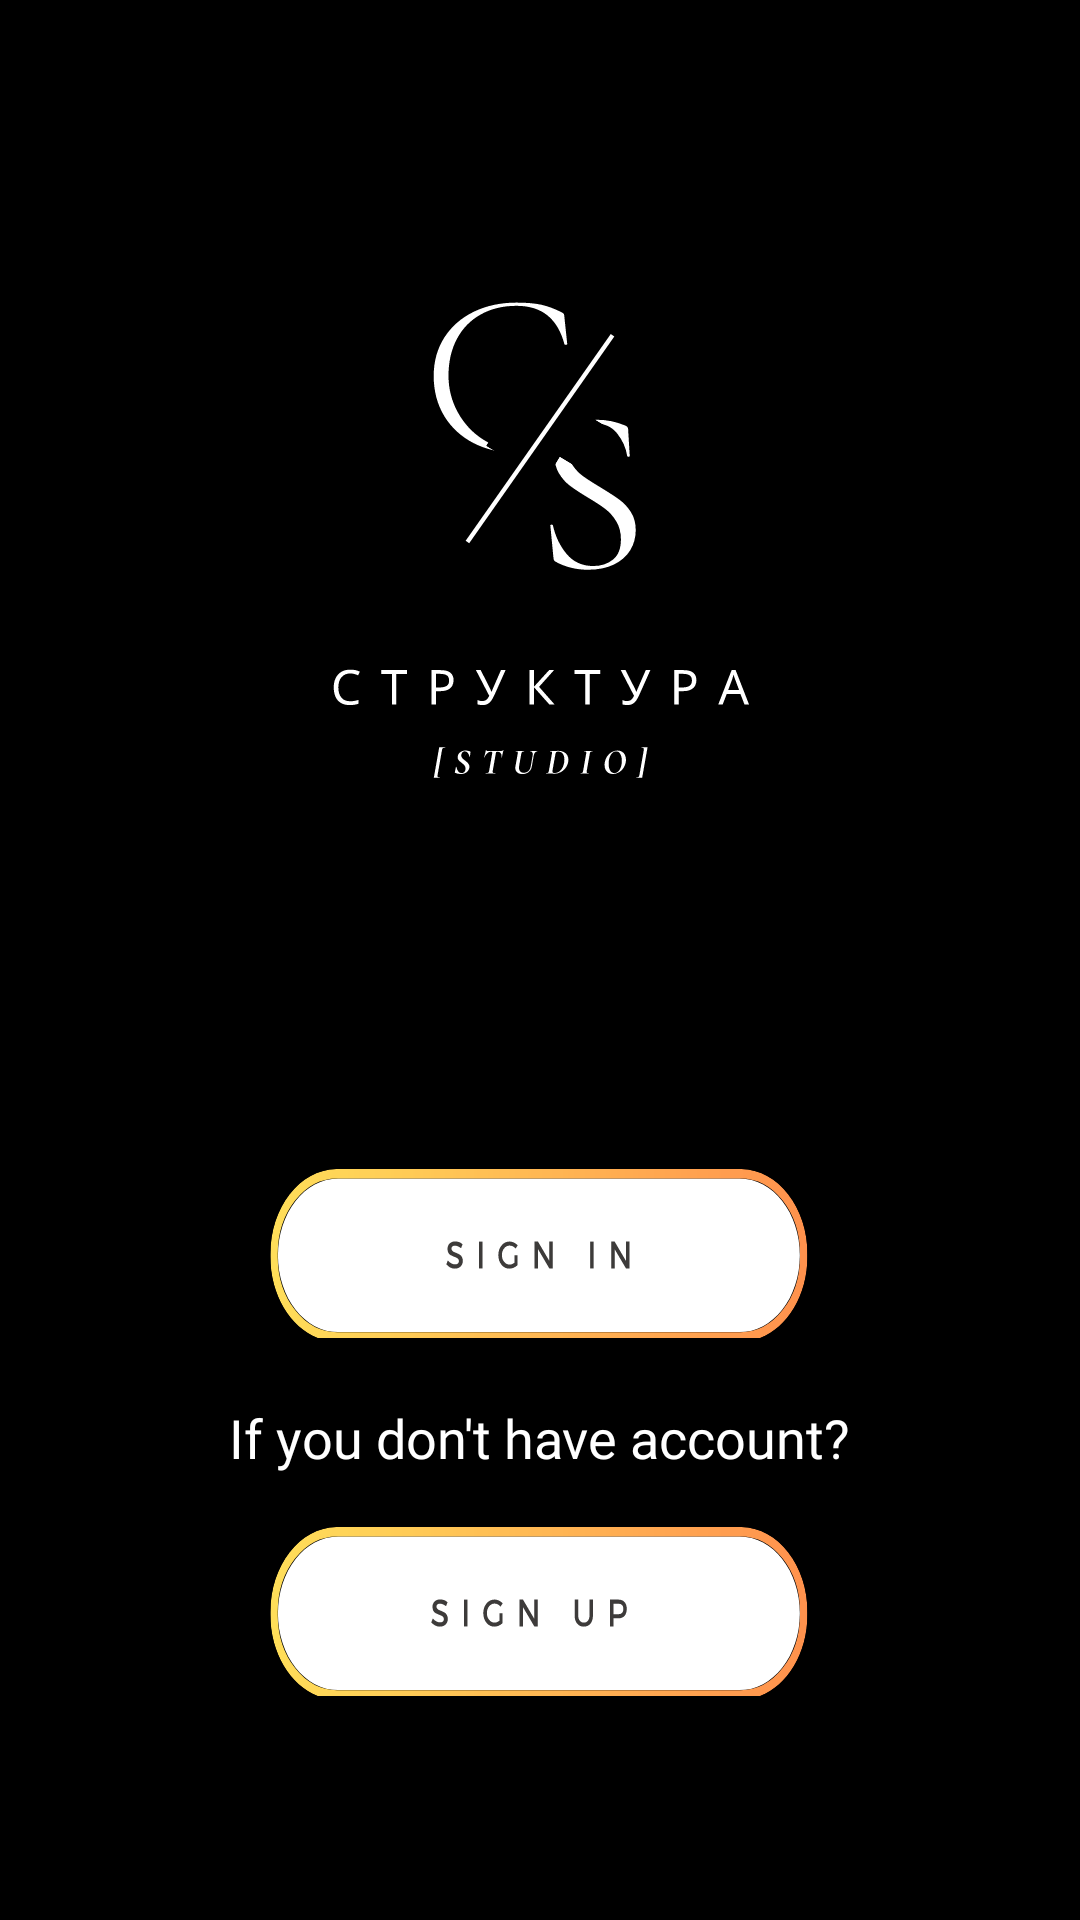

The Android layout XML behind this screen, and the referenced resources:
<!-- AndroidManifest.xml: application theme Theme.StructureStudioReservationApp -->
<!-- res/layout/activity_main.xml -->
<?xml version="1.0" encoding="utf-8"?>
<LinearLayout xmlns:android="http://schemas.android.com/apk/res/android"
    xmlns:tools="http://schemas.android.com/tools"
    android:id="@+id/main"
    android:layout_width="match_parent"
    android:layout_height="match_parent"
    android:background="@color/black"
    tools:context=".MainActivity"
    android:orientation="vertical">

    <ImageView
        android:id="@+id/imageView4"
        android:layout_width="match_parent"
        android:layout_height="wrap_content"
        android:src="@drawable/logo"
        tools:ignore="ContentDescription"
        />

    <ImageButton
        android:id="@+id/main_sign_in"
        android:layout_width="wrap_content"
        android:layout_height="wrap_content"
        android:src="@drawable/button_signin"
        android:background="@null"
        android:layout_gravity="center"
        android:layout_margin="15dp"
        tools:ignore="ContentDescription"
        android:contentDescription="@string/log_in"/>

    <TextView
        android:id="@+id/signup_text"
        android:layout_width="wrap_content"
        android:layout_height="wrap_content"
        android:layout_gravity="center"
        android:background="@color/black"
        android:text="@string/if_you_don_t_have_account"
        android:textColor="@color/white"
        android:fontFamily="@font/montserrat"
        android:textSize="18sp"
        tools:ignore="ContentDescription"
        />

    <ImageButton
        android:id="@+id/signup_button"
        android:layout_width="wrap_content"
        android:layout_height="wrap_content"
        android:src="@drawable/button_signup"
        android:background="@null"
        android:layout_gravity="center"
        android:layout_margin="15dp"
        tools:ignore="ContentDescription"
        android:contentDescription="@string/log_in"/>

</LinearLayout>
<!-- resources referenced by this layout -->
<resources>
  <color name="black">#FF000000</color>
  <color name="white">#FFFFFFFF</color>
  <!-- drawable button_signin: vector/xml drawable (drawable, 14498 chars, omitted) -->
  <!-- drawable button_signup: vector/xml drawable (drawable, 22838 chars, omitted) -->
  <!-- drawable logo: vector/xml drawable (drawable, 20030 chars, omitted) -->
  <string name="if_you_don_t_have_account">If you don\'t have account?</string>
  <string name="log_in">Log in</string>
  <style name="Theme.StructureStudioReservationApp" parent="Base.Theme.StructureStudioReservationApp" />
  <style name="Base.Theme.StructureStudioReservationApp" parent="Theme.Material3.DayNight.NoActionBar">
          
          
      </style>
</resources>
